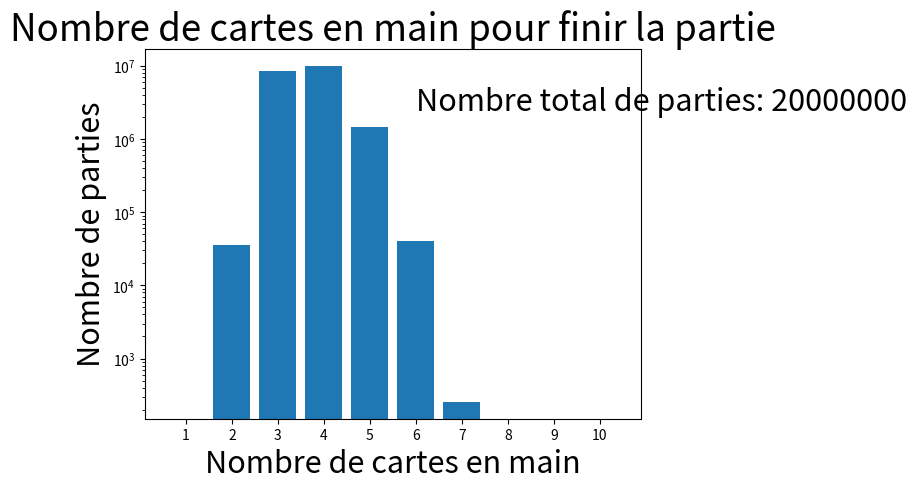

The matplotlib source for this figure:
data = [[1,0],[2,35573],[3,8459158],[4,10007352],[5,1456682],[6,40980],[7,255],[8,0],[9,0],[10,0]]
import matplotlib.pyplot as plt
import numpy as np


# plot a bar chart
def plot_bar(data):
    x = [i[0] for i in data]
    y = [i[1] for i in data]
    title = "Nombre de cartes en main pour finir la partie"
    legendy = "Nombre de parties"
    legendx = "Nombre de cartes en main"
    nbr_total = sum(y)
    # display nbr_total in the graph
    plt.text(6, 2.5*1e6, "Nombre total de parties: " + str(nbr_total), fontsize=22)
    # make title and labels bigger
    plt.rcParams.update({'font.size': 22})
    # make x and y labels bigger
    plt.rcParams['xtick.labelsize'] = 22
    label = [str(i) for i in x]
    plt.bar(x, y)
    # set y scale to log
    plt.yscale('log')
    plt.xticks(x, label)
    plt.title(title)
    plt.xlabel(legendx, fontsize=22)
    plt.ylabel(legendy, fontsize=22)
    plt.show()
plot_bar(data)